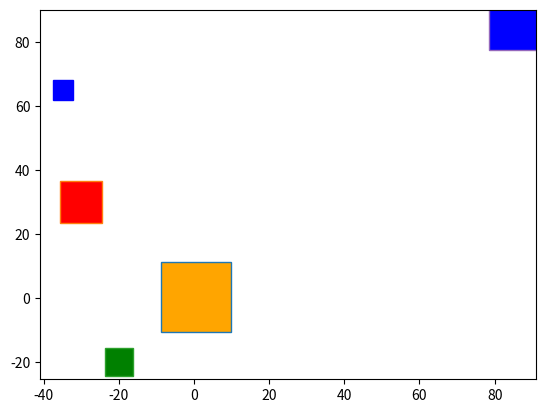

Here is the Python script that generated this plot:
import matplotlib.pyplot as plt
import matplotlib.patches as patches

"""
color A <-> T  ,C <-> G ,%AT <->, A/T, %CG <-> C/G
colors = ["red", "blue", "green","yellow","brown","pink","purple","orange"]
"""
#colors = {"A":"red","T":"green","C":"blue","G":"yellow","A/T":"orange","%AT":"purple","C/G":"brown","%CG":"pink"}
#textcolor = {"A":"green","T":"red","C":"yellow":"G":"blue","A/T":"purple","%AT":"orange","C/G":"pink","%CG":"brown"}
def plotATCG(total_adenine,total_guanine,total_cytosine,total_thymine):
	#total_adenine_thymine = total_adenine/total_thymine
	#total_guanine_cytosine= total_guanine/total_cytosine
	square_color = "blue"
	total = total_adenine + total_guanine + total_cytosine + total_thymine
	percentage_adenine = (total_adenine/total)*100
	percentage_guanine = (total_guanine/total)*100
	percentage_cytosine = (total_cytosine/total)*100
	percentage_thymine = (total_thymine/total)*100
	print(percentage_adenine,percentage_guanine,percentage_cytosine,percentage_thymine)
	adeninexy = [-50+percentage_adenine,50+percentage_adenine]
	guaninexy = [50+percentage_guanine,50+percentage_guanine]
	cytosinexy = [-50+percentage_cytosine,50+percentage_cytosine]
	thyminexy = [50+percentage_thymine,50+percentage_thymine]
	print(adeninexy,guaninexy,cytosinexy,thyminexy )
#A|C
#G|T
	plt.plot(0.5,0.5, linestyle="None", marker="s",markersize=50, mfc="orange")
	plt.plot(-percentage_adenine,percentage_adenine, linestyle="None", marker="s",markersize=percentage_adenine, mfc="red") 
	#plt.annotate(0,0,s="adenine")
	plt.plot(-percentage_guanine,-percentage_guanine, linestyle="None", marker="s",markersize=percentage_guanine, mfc="green") 	
	plt.plot(cytosinexy[0],cytosinexy[1], linestyle="None", marker="s",markersize=percentage_cytosine, mfc="blue", mec=square_color) 
	plt.plot(thyminexy[0],thyminexy[1], linestyle="None", marker="s",markersize=percentage_thymine, mfc="blue") 

#plt.grid(visible=False, axis='y')
#plt.xlim(0.5, 4.5)
#plt.ylim(-0.5, 6.5)
	plt.show()
plotATCG(600,400,300,700)
